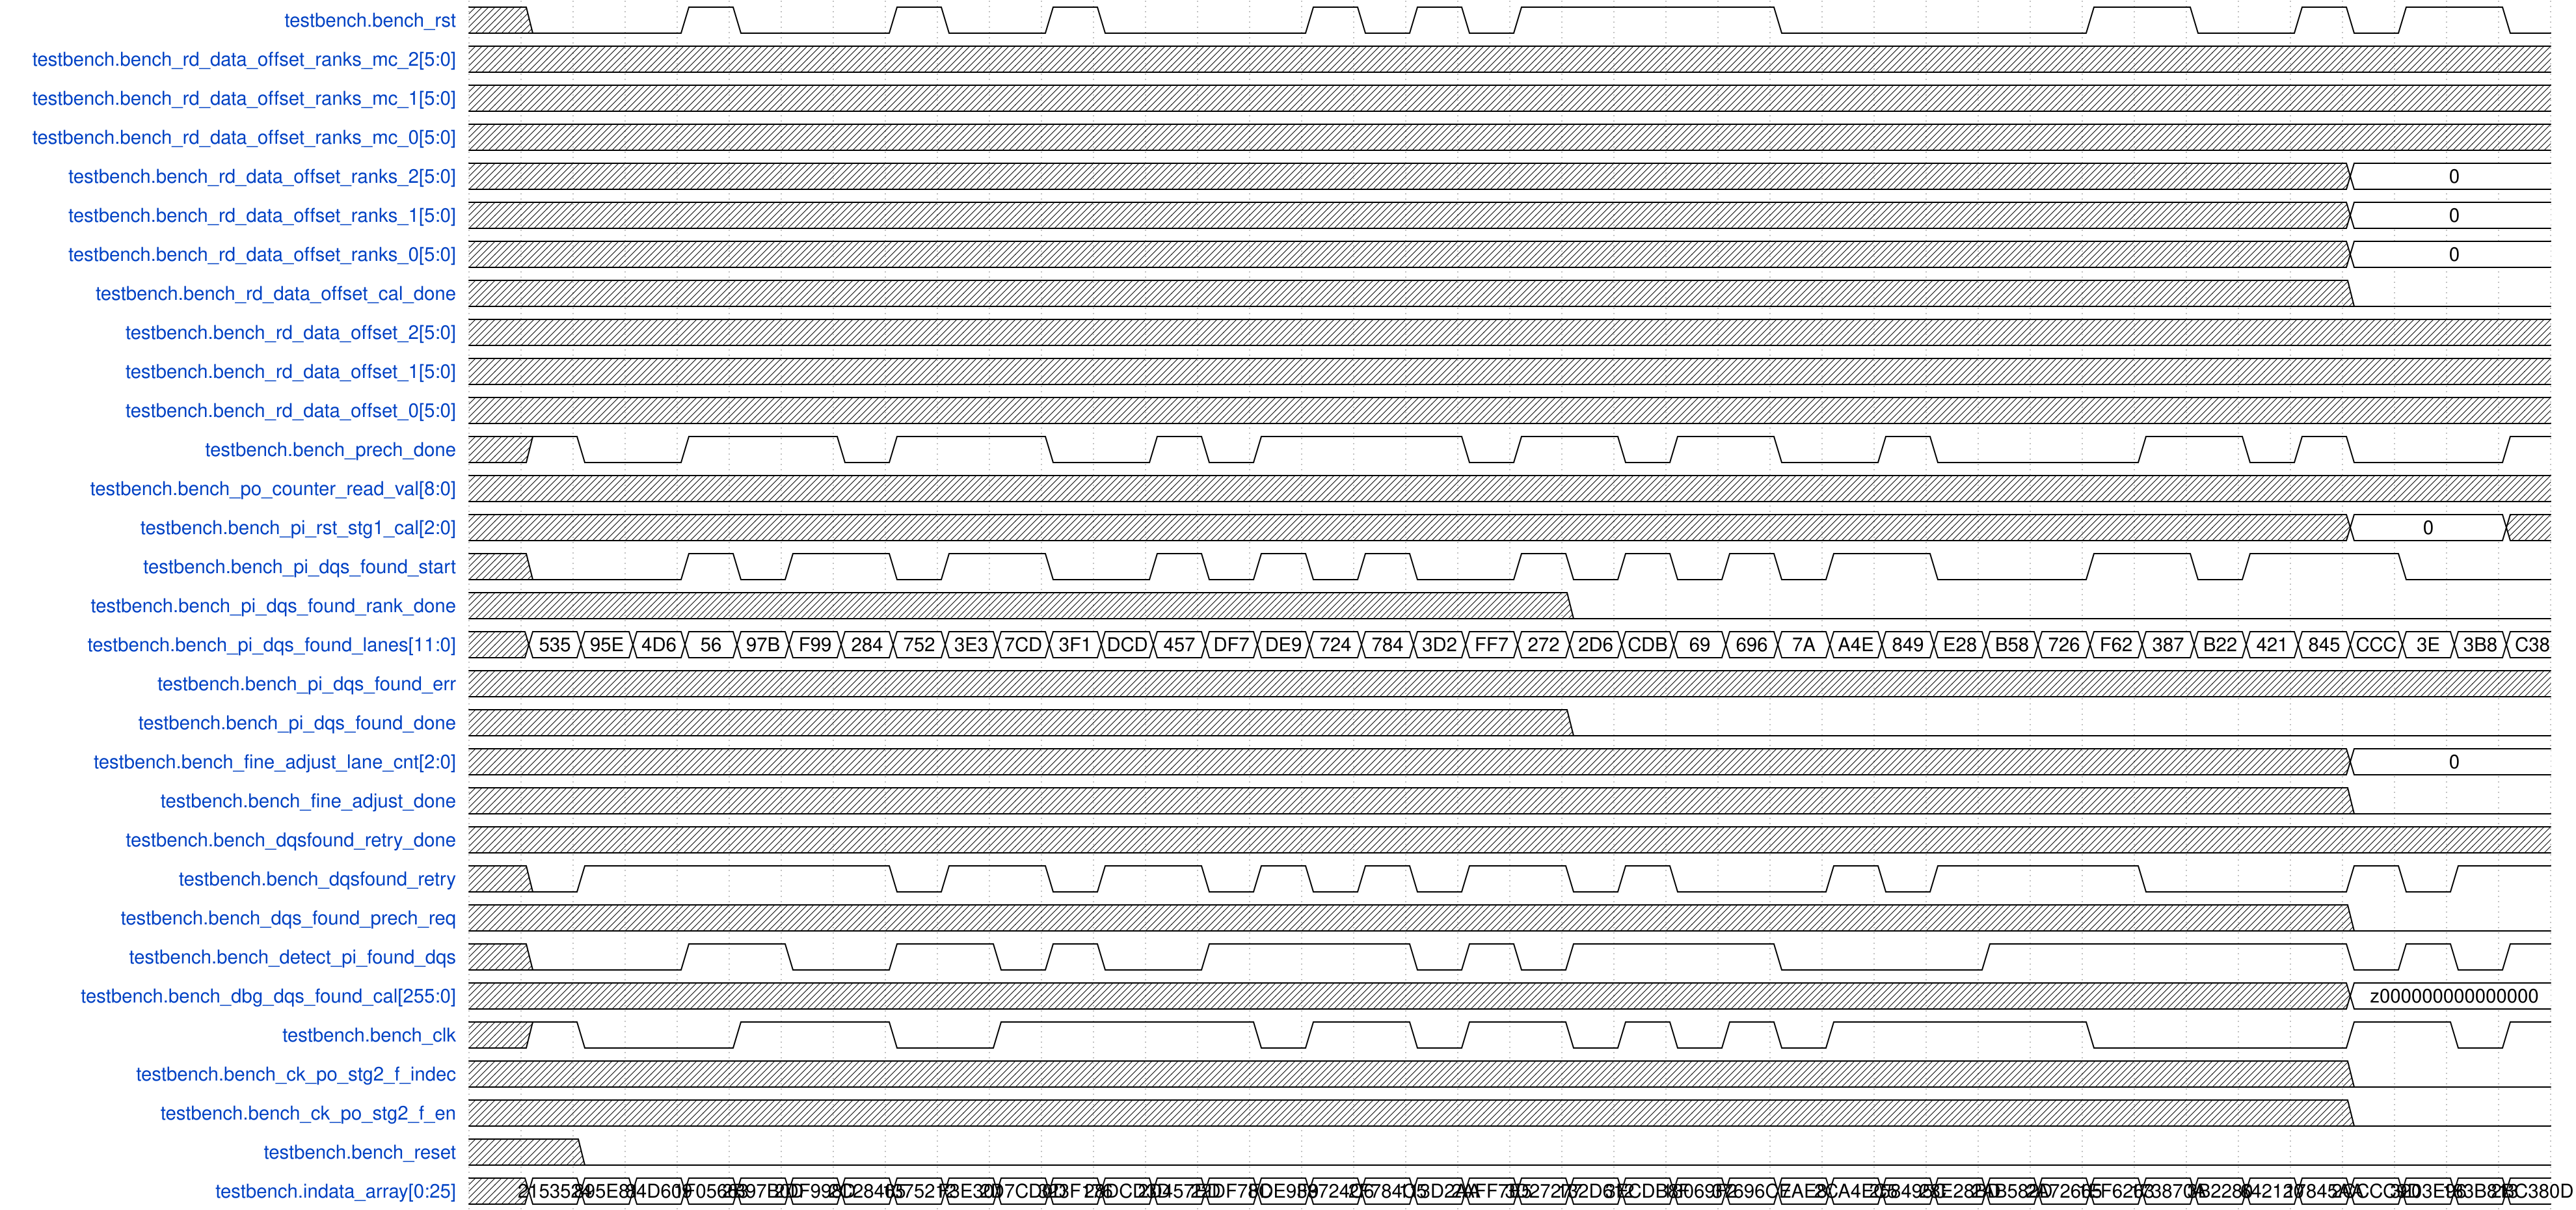

Write the WaveDrom specification (WaveJSON) that draws this timing diagram.

{
    "signal": [
        {
            "name": "testbench.bench_rst",
            "wave": "x0..10..10.10...10101....0.....1.0.101.0",
            "data": []
        },
        {
            "name": "testbench.bench_rd_data_offset_ranks_mc_2[5:0]",
            "wave": "x.......................................",
            "data": []
        },
        {
            "name": "testbench.bench_rd_data_offset_ranks_mc_1[5:0]",
            "wave": "x.......................................",
            "data": []
        },
        {
            "name": "testbench.bench_rd_data_offset_ranks_mc_0[5:0]",
            "wave": "x.......................................",
            "data": []
        },
        {
            "name": "testbench.bench_rd_data_offset_ranks_2[5:0]",
            "wave": "x...................................=...",
            "data": [
                "0"
            ]
        },
        {
            "name": "testbench.bench_rd_data_offset_ranks_1[5:0]",
            "wave": "x...................................=...",
            "data": [
                "0"
            ]
        },
        {
            "name": "testbench.bench_rd_data_offset_ranks_0[5:0]",
            "wave": "x...................................=...",
            "data": [
                "0"
            ]
        },
        {
            "name": "testbench.bench_rd_data_offset_cal_done",
            "wave": "x...................................0...",
            "data": []
        },
        {
            "name": "testbench.bench_rd_data_offset_2[5:0]",
            "wave": "x...................................x...",
            "data": []
        },
        {
            "name": "testbench.bench_rd_data_offset_1[5:0]",
            "wave": "x...................................x...",
            "data": []
        },
        {
            "name": "testbench.bench_rd_data_offset_0[5:0]",
            "wave": "x...................................x...",
            "data": []
        },
        {
            "name": "testbench.bench_prech_done",
            "wave": "x10.1..01..0.101...01.01.0.10...1.010..1",
            "data": []
        },
        {
            "name": "testbench.bench_po_counter_read_val[8:0]",
            "wave": "xxxxxxxxxxxxxxxxxxxxxxxxxxxxxxxxxxxxxxxx",
            "data": []
        },
        {
            "name": "testbench.bench_pi_rst_stg1_cal[2:0]",
            "wave": "x...................................=..x",
            "data": [
                "0"
            ]
        },
        {
            "name": "testbench.bench_pi_dqs_found_start",
            "wave": "x0..101.01.0.101010.1010101.0..1.01..0..",
            "data": []
        },
        {
            "name": "testbench.bench_pi_dqs_found_rank_done",
            "wave": "x....................0..................",
            "data": []
        },
        {
            "name": "testbench.bench_pi_dqs_found_lanes[11:0]",
            "wave": "x=======================================",
            "data": [
                "535",
                "95E",
                "4D6",
                "56",
                "97B",
                "F99",
                "284",
                "752",
                "3E3",
                "7CD",
                "3F1",
                "DCD",
                "457",
                "DF7",
                "DE9",
                "724",
                "784",
                "3D2",
                "FF7",
                "272",
                "2D6",
                "CDB",
                "69",
                "696",
                "7A",
                "A4E",
                "849",
                "E28",
                "B58",
                "726",
                "F62",
                "387",
                "B22",
                "421",
                "845",
                "CCC",
                "3E",
                "3B8",
                "C38"
            ]
        },
        {
            "name": "testbench.bench_pi_dqs_found_err",
            "wave": "x.......................................",
            "data": []
        },
        {
            "name": "testbench.bench_pi_dqs_found_done",
            "wave": "x....................0..................",
            "data": []
        },
        {
            "name": "testbench.bench_fine_adjust_lane_cnt[2:0]",
            "wave": "x...................................=...",
            "data": [
                "0"
            ]
        },
        {
            "name": "testbench.bench_fine_adjust_done",
            "wave": "x...................................0...",
            "data": []
        },
        {
            "name": "testbench.bench_dqsfound_retry_done",
            "wave": "x.......................................",
            "data": []
        },
        {
            "name": "testbench.bench_dqsfound_retry",
            "wave": "x01.....01.01.010101.010..101...0...101.",
            "data": []
        },
        {
            "name": "testbench.bench_dqs_found_prech_req",
            "wave": "x...................................0...",
            "data": []
        },
        {
            "name": "testbench.bench_detect_pi_found_dqs",
            "wave": "x0..1.0.1.010.1...0101...0...1......0101",
            "data": []
        },
        {
            "name": "testbench.bench_dbg_dqs_found_cal[255:0]",
            "wave": "x...................................=...",
            "data": [
                "z000000000000000"
            ]
        },
        {
            "name": "testbench.bench_clk",
            "wave": "x10..1..0.1....01.01.010101....0....1.01",
            "data": []
        },
        {
            "name": "testbench.bench_ck_po_stg2_f_indec",
            "wave": "x...................................0...",
            "data": []
        },
        {
            "name": "testbench.bench_ck_po_stg2_f_en",
            "wave": "x...................................0...",
            "data": []
        },
        {
            "name": "testbench.bench_reset",
            "wave": "x.0.....................................",
            "data": []
        },
        {
            "name": "testbench.indata_array[0:25]",
            "wave": "x=======================================",
            "data": [
                "2153524",
                "895E81",
                "84D609",
                "1F05663",
                "2B97B0D",
                "2DF998D",
                "2C28465",
                "1375212",
                "F3E301",
                "2D7CD0D",
                "323F176",
                "28DCD3D",
                "2D457ED",
                "22DF78C",
                "FDE9F9",
                "33724C6",
                "2F784C5",
                "113D2AA",
                "2AFF7E5",
                "3D27277",
                "132D612",
                "3ECDB8F",
                "13069F2",
                "37696CE",
                "7AE8",
                "2CA4EC5",
                "258495C",
                "28E28BD",
                "2AB582D",
                "2A72665",
                "1EF6263",
                "173870A",
                "3B2280",
                "642120",
                "17845AA",
                "2CCCC9D",
                "3203E96",
                "183B813",
                "2BC380D"
            ]
        }
    ],
    "config": {
        "hscale": 1
    }
}
